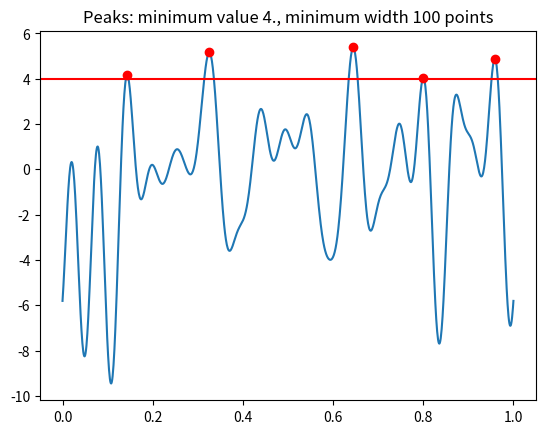

Python code for this plot:
""" Searches for peaks in data
    History:
[redacted]
         -mar 2013: [email redacted]
"""

import numpy as np

def findpeaks(data, spacing=10, limit=None):
    """Finds peaks in `data` which are of `spacing` width and >=`limit`.
    :param data: values
    :param spacing: minimum width for single peak
    :param limit: peaks should have value greater or equal
    :return:
    """
    x = np.zeros(len(data)+2*spacing)
    x[:spacing] = data[0]
    x[-spacing:] = data[-1]
    x[spacing:-spacing] = data
    peak_candidate = np.zeros(x.size - 2*spacing - 2)
    peak_candidate[:] = True
    for s in range(spacing):
        h_b = x[s:-2 * spacing + s - 2]  # before
        h_c = x[spacing: -spacing - 2]  # central
        h_a = x[spacing + s + 1: -spacing + s - 1]  # after
        peak_candidate = np.logical_and(peak_candidate, np.logical_and(h_c > h_b, h_c > h_a))

    ind = np.argwhere(peak_candidate)
    ind = ind.reshape(ind.size)
    if limit is not None:
        ind = ind[data[ind] > limit]
    return ind


if __name__ == '__main__':
    import matplotlib.pyplot as plt

    n = 1000
    m = 20
    t = np.linspace(0., 1, n)
    x = np.zeros(n)
    np.random.seed(0)
    phase = 2 * np.pi * np.random.random(m)
    for i in range(m):
        x += np.sin(phase[i] + 2 * np.pi * t * i)

    peaks = findpeaks(x, spacing=100, limit=4.)
    plt.plot(t, x)
    plt.axhline(4, color='r')
    plt.plot(t[peaks], x[peaks], 'ro')
    plt.title('Peaks: minimum value 4., minimum width 100 points')
    plt.show()
